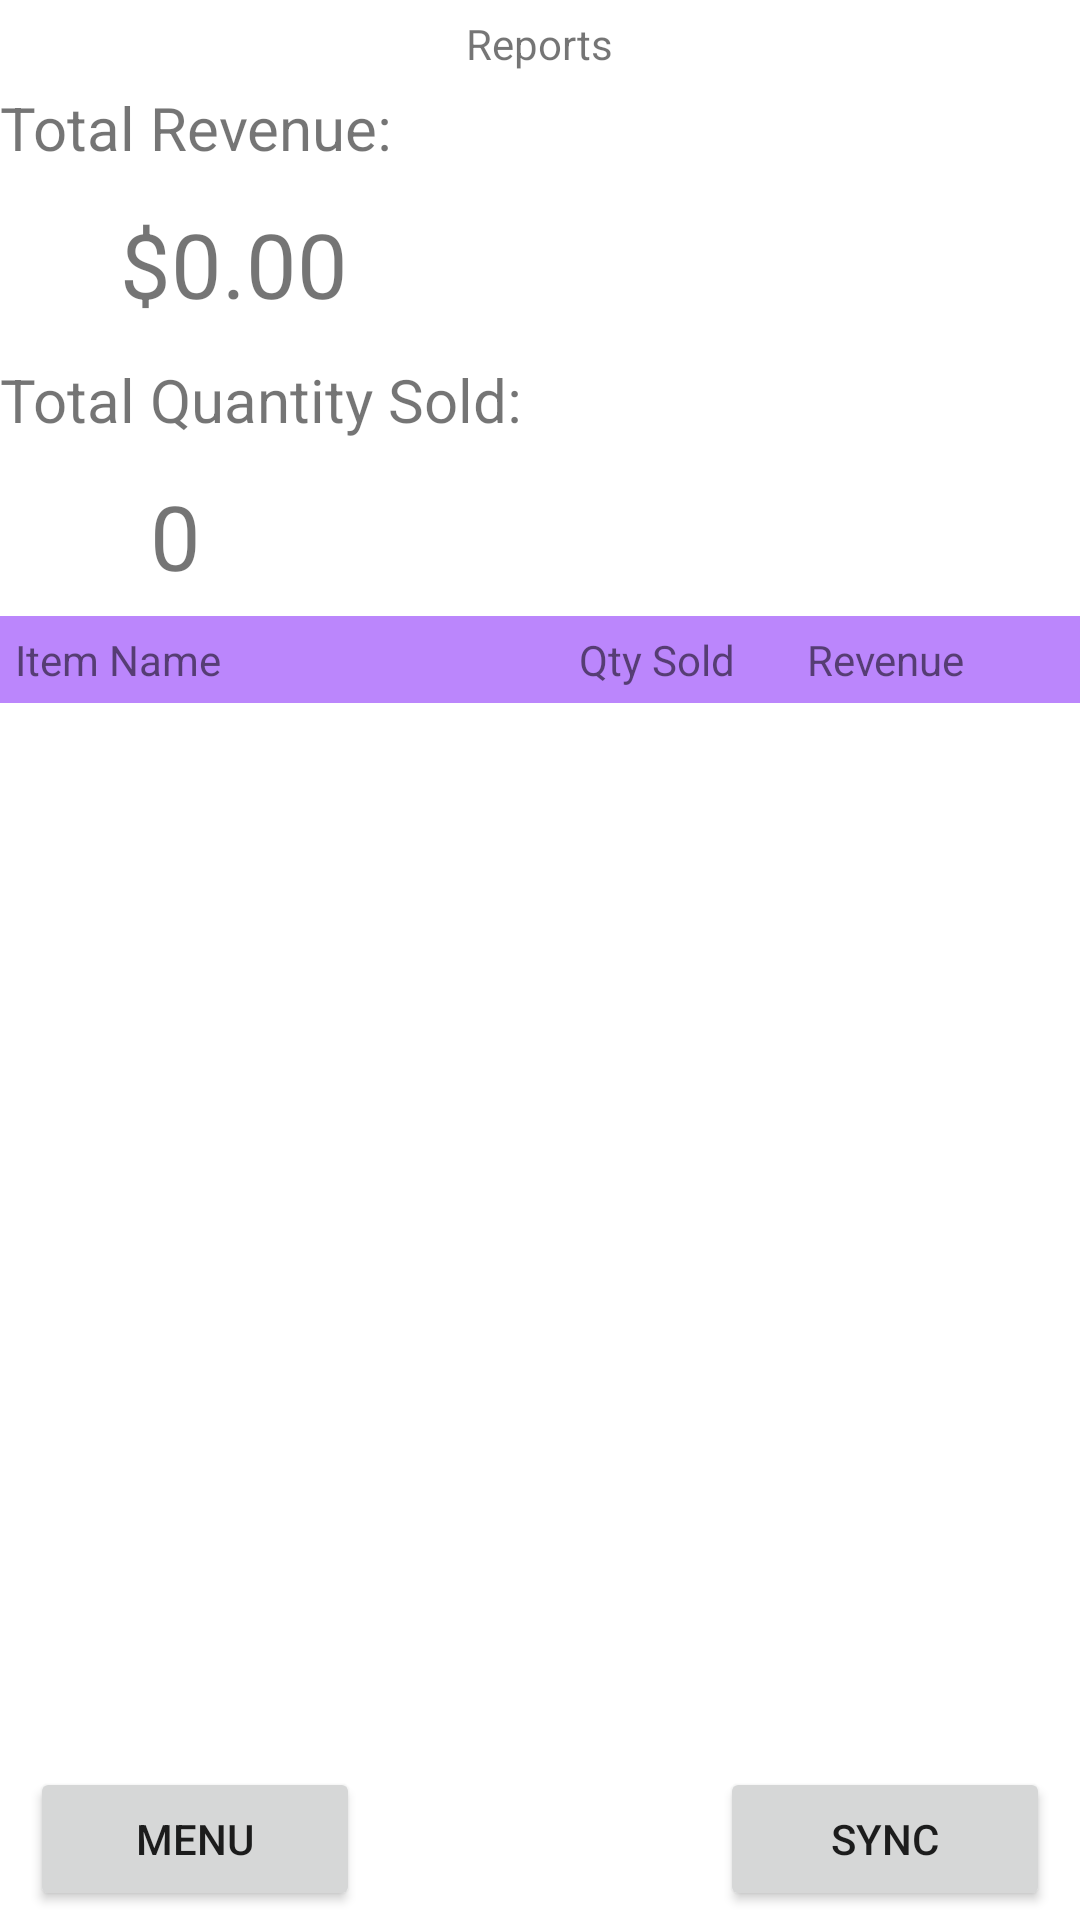

The Android layout XML behind this screen, and the referenced resources:
<!-- AndroidManifest.xml: application theme Theme.CPSC411Project -->
<!-- res/layout/activity_reports.xml -->
<?xml version="1.0" encoding="utf-8"?>
<androidx.constraintlayout.widget.ConstraintLayout xmlns:android="http://schemas.android.com/apk/res/android"
    xmlns:app="http://schemas.android.com/apk/res-auto"
    xmlns:tools="http://schemas.android.com/tools"
    android:layout_width="match_parent"
    android:layout_height="match_parent"
    tools:context=".Reports">

    <LinearLayout
        android:layout_width="match_parent"
        android:layout_height="match_parent"
        android:orientation="vertical"
        android:gravity="center_horizontal"
        android:weightSum="20"
        >

        <TextView
            android:id="@+id/salesHistoryTitleTextView"
            android:layout_width="wrap_content"
            android:layout_height="wrap_content"
            android:text="Reports"
            android:layout_marginTop="5dp"></TextView>

        <TextView
            android:id="@+id/totalRevenueText"
            android:layout_height="wrap_content"
            android:layout_width="wrap_content"
            android:layout_gravity="left"
            android:text="Total Revenue:"
            android:textSize="20dp"
            android:paddingVertical="5dp"
            android:layout_weight="0.1">
        </TextView>

        <TextView
            android:id="@+id/totalRevenueValue"
            android:layout_height="wrap_content"
            android:layout_width="wrap_content"
            android:layout_gravity="left"
            android:text="$0.00"
            android:textSize="30dp"
            android:paddingVertical="5dp"
            android:paddingStart="40dp"
            android:layout_weight="0.1">
        </TextView>

        <TextView
            android:id="@+id/totalQtySoldText"
            android:layout_height="wrap_content"
            android:layout_width="wrap_content"
            android:layout_gravity="left"
            android:text="Total Quantity Sold:"
            android:textSize="20dp"
            android:paddingVertical="5dp"
            android:layout_weight="0.1">
        </TextView>

        <TextView
            android:id="@+id/totalQtySoldValue"
            android:layout_height="wrap_content"
            android:layout_width="wrap_content"
            android:layout_gravity="left"
            android:text="0"
            android:textSize="30dp"
            android:paddingVertical="5dp"
            android:paddingStart="50dp"
            android:layout_weight="0.1">
        </TextView>

        <LinearLayout
            android:layout_width="fill_parent"
            android:layout_height="wrap_content"
            android:orientation="horizontal"
            android:background="@color/purple_200">

            <TextView
                android:layout_height="wrap_content"
                android:layout_width="wrap_content"
                android:id="@+id/headerName"
                android:text="Item Name"
                android:paddingVertical="5dp"
                android:paddingStart="5dp"
                android:layout_weight="0.3"
                android:clickable="true">
            </TextView>

            <TextView
                android:layout_height="wrap_content"
                android:layout_width="wrap_content"
                android:id="@+id/headerQtySold"
                android:text="Qty Sold"
                android:paddingVertical="5dp"
                android:layout_weight="0.05"
                android:paddingStart="5dp"
                android:clickable="true">
            </TextView>

            <TextView
                android:layout_height="wrap_content"
                android:layout_width="wrap_content"
                android:id="@+id/headerRevenue"
                android:text="Revenue"
                android:paddingVertical="5dp"
                android:paddingStart="5dp"
                android:layout_weight="0.1"
                android:clickable="true">
            </TextView>

        </LinearLayout>

        <ScrollView
            android:layout_width="match_parent"
            android:layout_height="wrap_content"
            android:scrollbars="vertical"
            android:layout_weight="20">

            <TableLayout
                android:id="@+id/reportsTableLayout"
                android:layout_width="match_parent"
                android:layout_height="wrap_content"
                android:background="#B2CDE2"
                android:gravity="center"
                android:isScrollContainer="true">

            </TableLayout>

        </ScrollView>

        <LinearLayout
            android:layout_width="match_parent"
            android:layout_height="wrap_content"
            android:layout_marginBottom="10dp"
            android:orientation="horizontal">

            <Button
                android:id="@+id/reportsBack"
                android:layout_width="wrap_content"
                android:layout_height="wrap_content"
                android:layout_marginLeft="10dp"
                android:layout_marginRight="60dp"
                android:layout_weight="1"
                android:text="Menu" />

            <Button
                android:id="@+id/syncButton"
                android:layout_width="wrap_content"
                android:layout_height="wrap_content"
                android:layout_marginLeft="60dp"
                android:layout_marginRight="10dp"
                android:layout_weight="1"
                android:text="Sync" />

        </LinearLayout>

    </LinearLayout>

</androidx.constraintlayout.widget.ConstraintLayout>
<!-- resources referenced by this layout -->
<resources>
  <style name="Theme.CPSC411Project" parent="Theme.MaterialComponents.DayNight.NoActionBar">
          
          <item name="colorPrimary">@color/purple_500</item>
          <item name="colorPrimaryVariant">@color/purple_700</item>
          <item name="colorOnPrimary">@color/white</item>
          
          <item name="colorSecondary">@color/teal_200</item>
          <item name="colorSecondaryVariant">@color/teal_700</item>
          <item name="colorOnSecondary">@color/black</item>
          
          <item name="android:statusBarColor" tools:targetApi="l">?attr/colorPrimaryVariant</item>
          
      </style>
  <!-- not gathered from this repository: default colours our renderer supplied (Android Studio template values) -->
  <color name="purple_200">#FFBB86FC</color>
  <color name="purple_500">#FF6200EE</color>
  <color name="purple_700">#FF3700B3</color>
  <color name="teal_200">#FF03DAC5</color>
  <color name="teal_700">#FF018786</color>
  <color name="black">#FF000000</color>
  <color name="white">#FFFFFFFF</color>
</resources>
